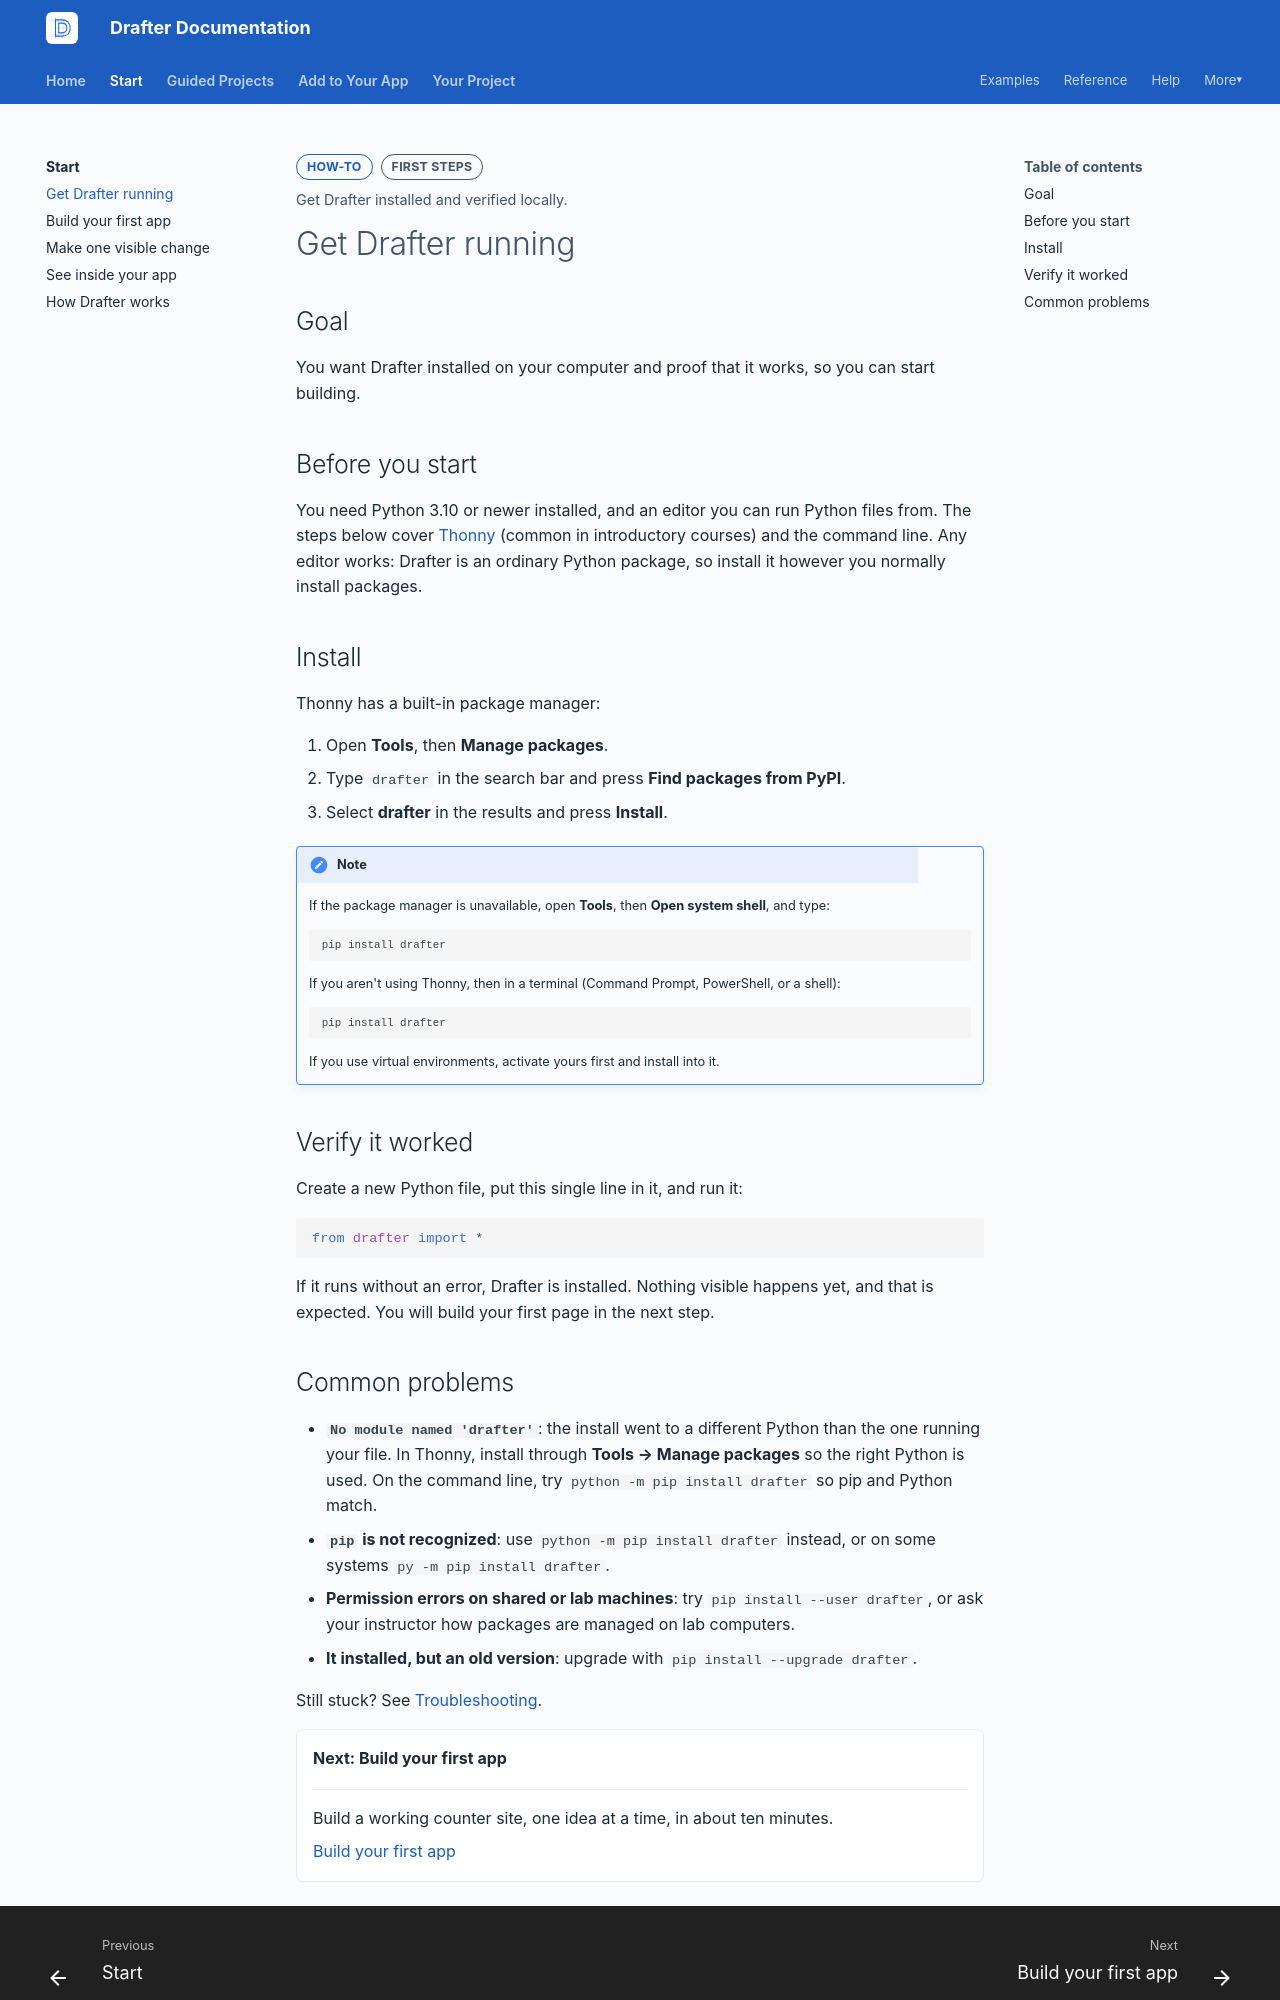

repository: drafter-edu/drafter · page: start/install/index.html · generator: mkdocs

---
page_type: how-to
title: Get Drafter running
level: L1
audience: S
priority: P0
prereqs: []
symbols: []
outcome: Get Drafter installed and verified locally.
---

# Get Drafter running

## Goal

You want Drafter installed on your computer and proof that it works, so you
can start building.

## Before you start

You need Python 3.10 or newer installed, and an editor you can run Python
files from. The steps below cover [Thonny](https://thonny.org/) (common in
introductory courses) and the command line. Any editor works: Drafter is an
ordinary Python package, so install it however you normally install
packages.

## Install

Thonny has a built-in package manager:

1. Open **Tools**, then **Manage packages**.
2. Type `drafter` in the search bar and press **Find packages from PyPI**.
3. Select **drafter** in the results and press **Install**.


!!! note "Note"
    If the package manager is unavailable, open **Tools**, then
    **Open system shell**, and type:

    ```text
    pip install drafter
    ```

    If you aren't using Thonny, then in a terminal (Command Prompt, PowerShell, or a shell):

    ```text
    pip install drafter
    ```

    If you use virtual environments, activate yours first and install into it.

## Verify it worked

Create a new Python file, put this single line in it, and run it:

```python
from drafter import *
```

If it runs without an error, Drafter is installed. Nothing visible
happens yet, and that is expected. You will build your first page in
the next step.
